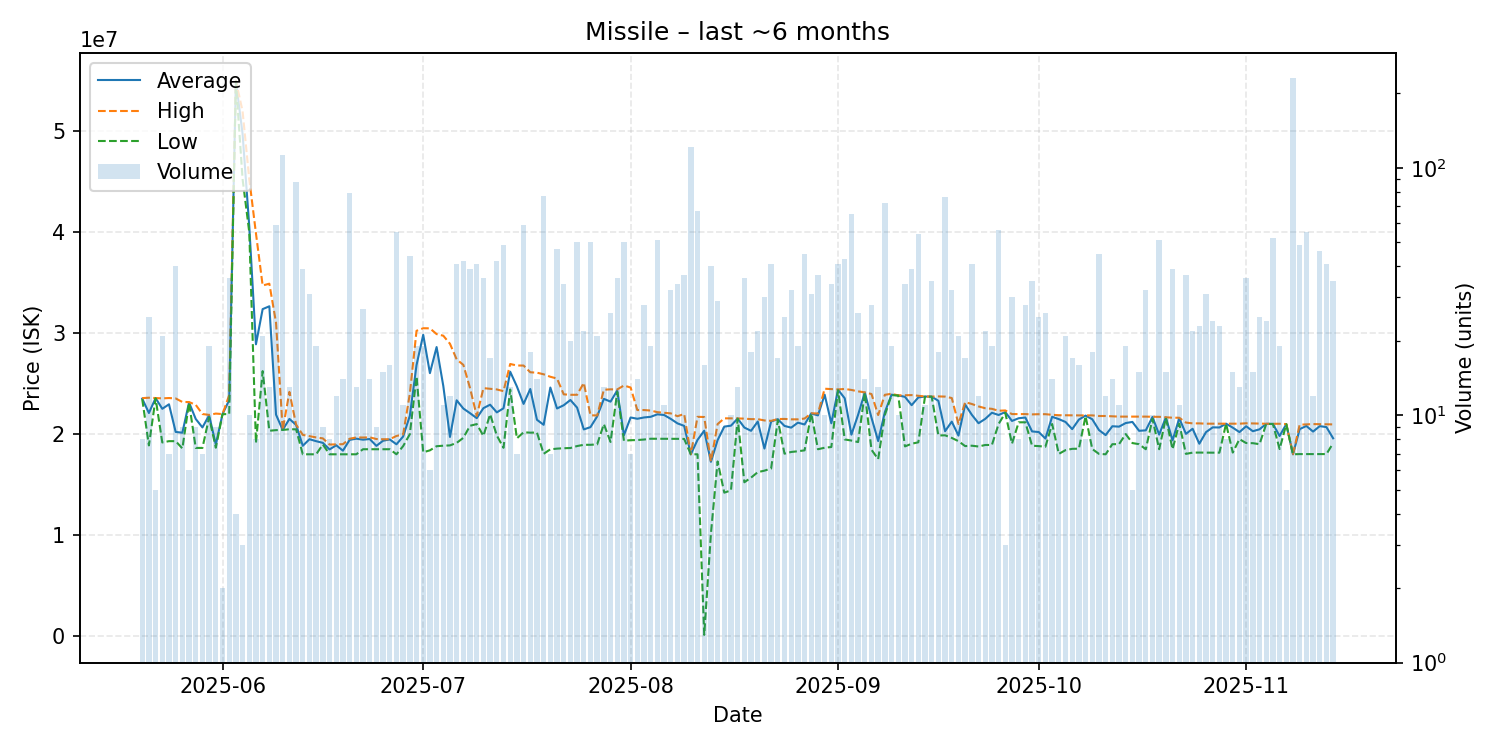

Source data for this figure (header and first rows):
date, average, highest, lowest, order_count, volume
2025-05-20, 23515000, 23560000, 23465000, 8, 8
2025-05-21, 22086400, 23600000, 18880000, 6, 25
2025-05-22, 23566000, 23570000, 23550000, 4, 5
2025-05-23, 22502381, 23535000, 19170000, 11, 21
2025-05-24, 22948571, 23570000, 19300000, 7, 7
2025-05-25, 20214000, 23530000, 19300000, 13, 40
2025-05-26, 20135556, 23180000, 18580000, 5, 9
2025-05-27, 23130000, 23170000, 23090000, 6, 6
2025-05-28, 21495556, 22895000, 18630000, 7, 9
2025-05-29, 20660000, 21985000, 18630000, 7, 7
2025-05-30, 21858421, 21900000, 21650000, 15, 19
2025-05-31, 18963333, 22030000, 18650000, 5, 9
2025-06-01, 21975000, 21980000, 21970000, 2, 2
2025-06-02, 23364444, 23855000, 21985000, 17, 36
2025-06-03, 54962500, 54985000, 54940000, 4, 4
2025-06-04, 49726667, 51965000, 45250000, 3, 3
2025-06-05, 40572000, 45240000, 39990000, 7, 10
2025-06-06, 28890000, 39870000, 19120000, 7, 8
2025-06-07, 32371429, 34710000, 26235000, 14, 21
2025-06-08, 32652308, 34890000, 20330000, 11, 13
2025-06-09, 21924068, 31030000, 20390000, 17, 59
2025-06-10, 20410000, 20410000, 20410000, 21, 113
2025-06-11, 21503077, 24180000, 20480000, 5, 13
2025-06-12, 20909091, 20930000, 20470000, 23, 88
2025-06-13, 18840513, 19920000, 18000000, 17, 39
2025-06-14, 19491290, 19800000, 18000000, 15, 31
2025-06-15, 19297895, 19670000, 18000000, 16, 19
2025-06-16, 19131111, 19575000, 18970000, 8, 9
2025-06-17, 18481250, 18965000, 18000000, 6, 8
2025-06-18, 18892500, 18980000, 18000000, 8, 12
2025-06-19, 18357143, 19000000, 18000000, 8, 14
2025-06-20, 19427848, 19540000, 18010000, 22, 79
2025-06-21, 19543846, 19670000, 18000000, 9, 13
2025-06-22, 19446296, 19660000, 18500000, 18, 27
2025-06-23, 19511429, 19680000, 18500000, 8, 14
2025-06-24, 18835556, 19510000, 18500000, 5, 9
2025-06-25, 19342667, 19490000, 18500000, 11, 15
2025-06-26, 19468750, 19490000, 18500000, 8, 16
2025-06-27, 18990182, 19815000, 18000000, 13, 55
2025-06-28, 19761818, 19970000, 18810000, 6, 11
2025-06-29, 21813864, 24000000, 19990000, 19, 44
2025-06-30, 26832632, 30225000, 25700000, 15, 19
2025-07-01, 29830526, 30480000, 18200000, 8, 19
2025-07-02, 26033333, 30470000, 18390000, 5, 6
2025-07-03, 28617222, 29900000, 18800000, 9, 18
2025-07-04, 24769091, 29740000, 18850000, 10, 11
2025-07-05, 19720000, 28940000, 18880000, 5, 12
2025-07-06, 23344878, 27395000, 19130000, 23, 41
2025-07-07, 22527857, 26850000, 19630000, 18, 42
2025-07-08, 22067949, 24550000, 20825000, 24, 39
2025-07-09, 21577317, 21790000, 20990000, 22, 41
2025-07-10, 22569167, 24550000, 19820000, 13, 36
2025-07-11, 22910000, 24490000, 21960000, 9, 17
2025-07-12, 22149048, 24420000, 19860000, 21, 42
2025-07-13, 22553673, 24250000, 18640000, 20, 49
2025-07-14, 26173846, 26940000, 24410000, 8, 13
2025-07-15, 24717143, 26790000, 19580000, 6, 7
2025-07-16, 22988644, 26785000, 20180000, 20, 59
2025-07-17, 24462778, 26120000, 20140000, 10, 18
2025-07-18, 21416429, 26080000, 20160000, 4, 14
... 119 more rows
